pico-8 play session: no input (idle), after a click and taps of 🅾, ❎, 🅾+❎, 🅾 in the second before t = 0

[t = 1 s] idle ~1s (no d-pad/buttons)
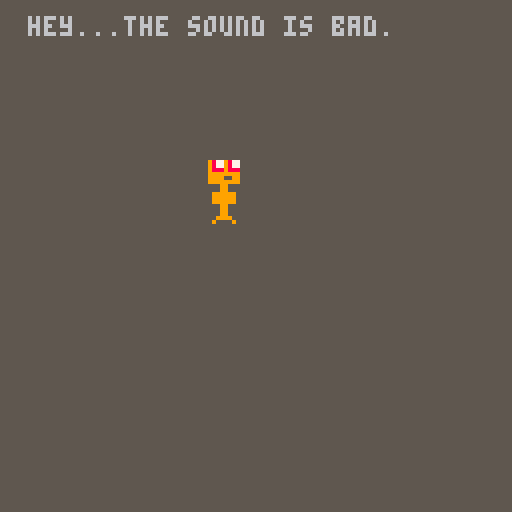

pico-8 cartridge
version 16
__lua__
--sound

function _draw()
  map(0,0,0,0,16,16)
  print('hey...the sound is bad.',7,4)
  sfx(0)
end
__gfx__
00000000555598779877555500000000000000000000000000000000000000000000000000000000000000000000000000000000000000000000000000000000
00000000555598779877555500000000000000000000000000000000000000000000000000000000000000000000000000000000000000000000000000000000
00700700555598889888555500000000000000000000000000000000000000000000000000000000000000000000000000000000000000000000000000000000
00077000555599999999555500000000000000000000000000000000000000000000000000000000000000000000000000000000000000000000000000000000
00077000555599995599555500000000000000000000000000000000000000000000000000000000000000000000000000000000000000000000000000000000
00700700555599999999555500000000000000000000000000000000000000000000000000000000000000000000000000000000000000000000000000000000
00000000555555599555555500000000000000000000000000000000000000000000000000000000000000000000000000000000000000000000000000000000
00000000555555599555555500000000000000000000000000000000000000000000000000000000000000000000000000000000000000000000000000000000
00000000555559999995555555555555555555550000000000000000000000000000000000000000000000000000000000000000000000000000000000000000
00000000555559999995555555555555555555550000000000000000000000000000000000000000000000000000000000000000000000000000000000000000
00000000555559999995555555555555555555550000000000000000000000000000000000000000000000000000000000000000000000000000000000000000
00000000555555599555555555555555555555550000000000000000000000000000000000000000000000000000000000000000000000000000000000000000
00000000555555599555555555555555555555550000000000000000000000000000000000000000000000000000000000000000000000000000000000000000
00000000555555599555555555555555555555550000000000000000000000000000000000000000000000000000000000000000000000000000000000000000
00000000555555999955555555555555555555550000000000000000000000000000000000000000000000000000000000000000000000000000000000000000
00000000555559555595555555555555555555550000000000000000000000000000000000000000000000000000000000000000000000000000000000000000
00000000000000000000000055555555555555550000000000000000000000000000000000000000000000000000000000000000000000000000000000000000
00000000000000000000000055555555555555550000000000000000000000000000000000000000000000000000000000000000000000000000000000000000
00000000000000000000000055555555555555550000000000000000000000000000000000000000000000000000000000000000000000000000000000000000
00000000000000000000000055555555555555550000000000000000000000000000000000000000000000000000000000000000000000000000000000000000
00000000000000000000000055555555555555550000000000000000000000000000000000000000000000000000000000000000000000000000000000000000
00000000000000000000000055555555555555550000000000000000000000000000000000000000000000000000000000000000000000000000000000000000
00000000000000000000000055555555555555550000000000000000000000000000000000000000000000000000000000000000000000000000000000000000
00000000000000000000000055555555555555550000000000000000000000000000000000000000000000000000000000000000000000000000000000000000
__map__
2424242424242424242424242424242400000000000000000000000000000000000000000000000000000000000000000000000000000000000000000000000000000000000000000000000000000000000000000000000000000000000000000000000000000000000000000000000000000000000000000000000000000000
2424242424242424242424242424242400000000000000000000000000000000000000000000000000000000000000000000000000000000000000000000000000000000000000000000000000000000000000000000000000000000000000000000000000000000000000000000000000000000000000000000000000000000
2424242424242424242424242424242400000000000000000000000000000000000000000000000000000000000000000000000000000000000000000000000000000000000000000000000000000000000000000000000000000000000000000000000000000000000000000000000000000000000000000000000000000000
2424242424242424242424242424242400000000000000000000000000000000000000000000000000000000000000000000000000000000000000000000000000000000000000000000000000000000000000000000000000000000000000000000000000000000000000000000000000000000000000000000000000000000
2424242424242424242424242424242400000000000000000000000000000000000000000000000000000000000000000000000000000000000000000000000000000000000000000000000000000000000000000000000000000000000000000000000000000000000000000000000000000000000000000000000000000000
2424242424240102242424242424242400000000000000000000000000000000000000000000000000000000000000000000000000000000000000000000000000000000000000000000000000000000000000000000000000000000000000000000000000000000000000000000000000000000000000000000000000000000
2424242424241112242424242424242400000000000000000000000000000000000000000000000000000000000000000000000000000000000000000000000000000000000000000000000000000000000000000000000000000000000000000000000000000000000000000000000000000000000000000000000000000000
2424242424242424242424242424242400000000000000000000000000000000000000000000000000000000000000000000000000000000000000000000000000000000000000000000000000000000000000000000000000000000000000000000000000000000000000000000000000000000000000000000000000000000
2424242424242424242424242424242400000000000000000000000000000000000000000000000000000000000000000000000000000000000000000000000000000000000000000000000000000000000000000000000000000000000000000000000000000000000000000000000000000000000000000000000000000000
2323232323232323232323232323232300000000000000000000000000000000000000000000000000000000000000000000000000000000000000000000000000000000000000000000000000000000000000000000000000000000000000000000000000000000000000000000000000000000000000000000000000000000
2323232323232323232323232323232300000000000000000000000000000000000000000000000000000000000000000000000000000000000000000000000000000000000000000000000000000000000000000000000000000000000000000000000000000000000000000000000000000000000000000000000000000000
2323232323232323232323232323232300000000000000000000000000000000000000000000000000000000000000000000000000000000000000000000000000000000000000000000000000000000000000000000000000000000000000000000000000000000000000000000000000000000000000000000000000000000
2323232323232323232323232323232300000000000000000000000000000000000000000000000000000000000000000000000000000000000000000000000000000000000000000000000000000000000000000000000000000000000000000000000000000000000000000000000000000000000000000000000000000000
2323232323232323232323232323232300000000000000000000000000000000000000000000000000000000000000000000000000000000000000000000000000000000000000000000000000000000000000000000000000000000000000000000000000000000000000000000000000000000000000000000000000000000
2323232323232323232323232323232300000000000000000000000000000000000000000000000000000000000000000000000000000000000000000000000000000000000000000000000000000000000000000000000000000000000000000000000000000000000000000000000000000000000000000000000000000000
2323232323232323232323232323232300000000000000000000000000000000000000000000000000000000000000000000000000000000000000000000000000000000000000000000000000000000000000000000000000000000000000000000000000000000000000000000000000000000000000000000000000000000
